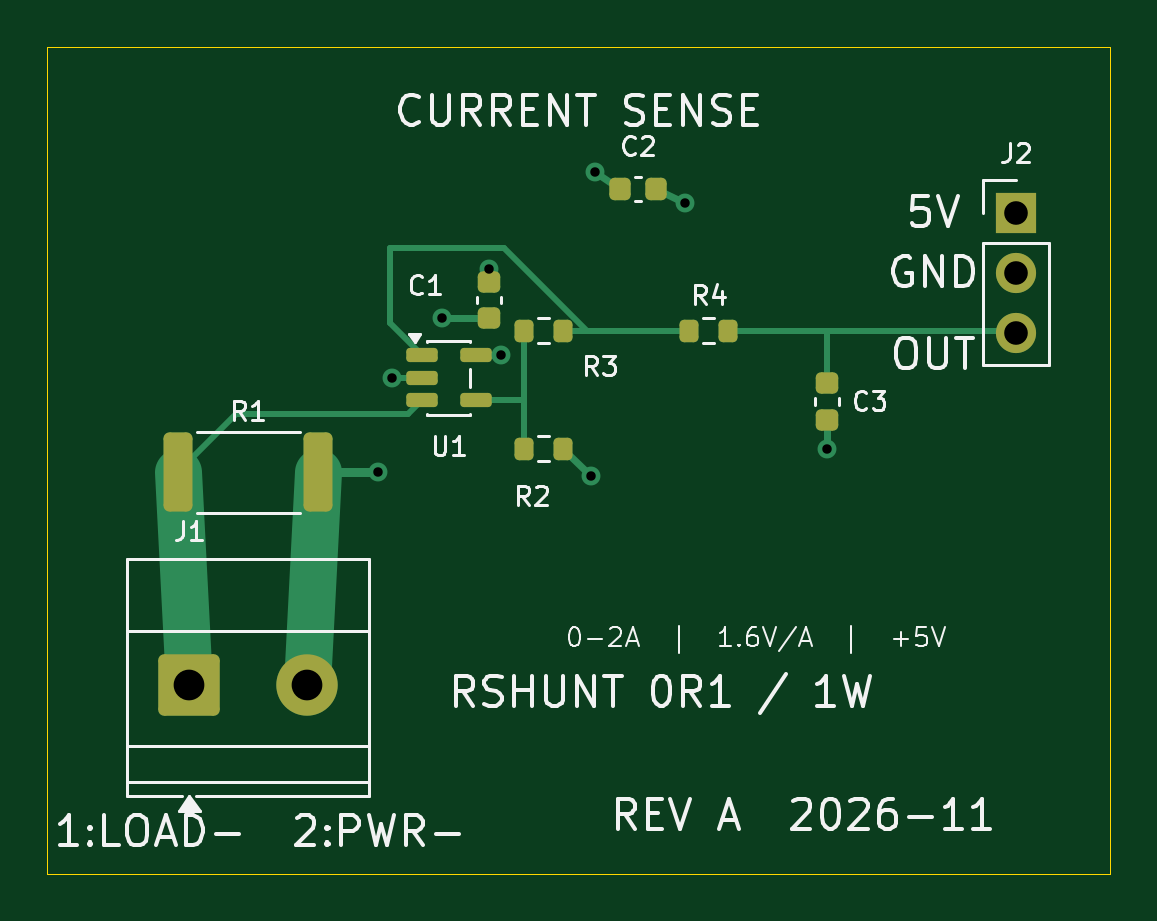
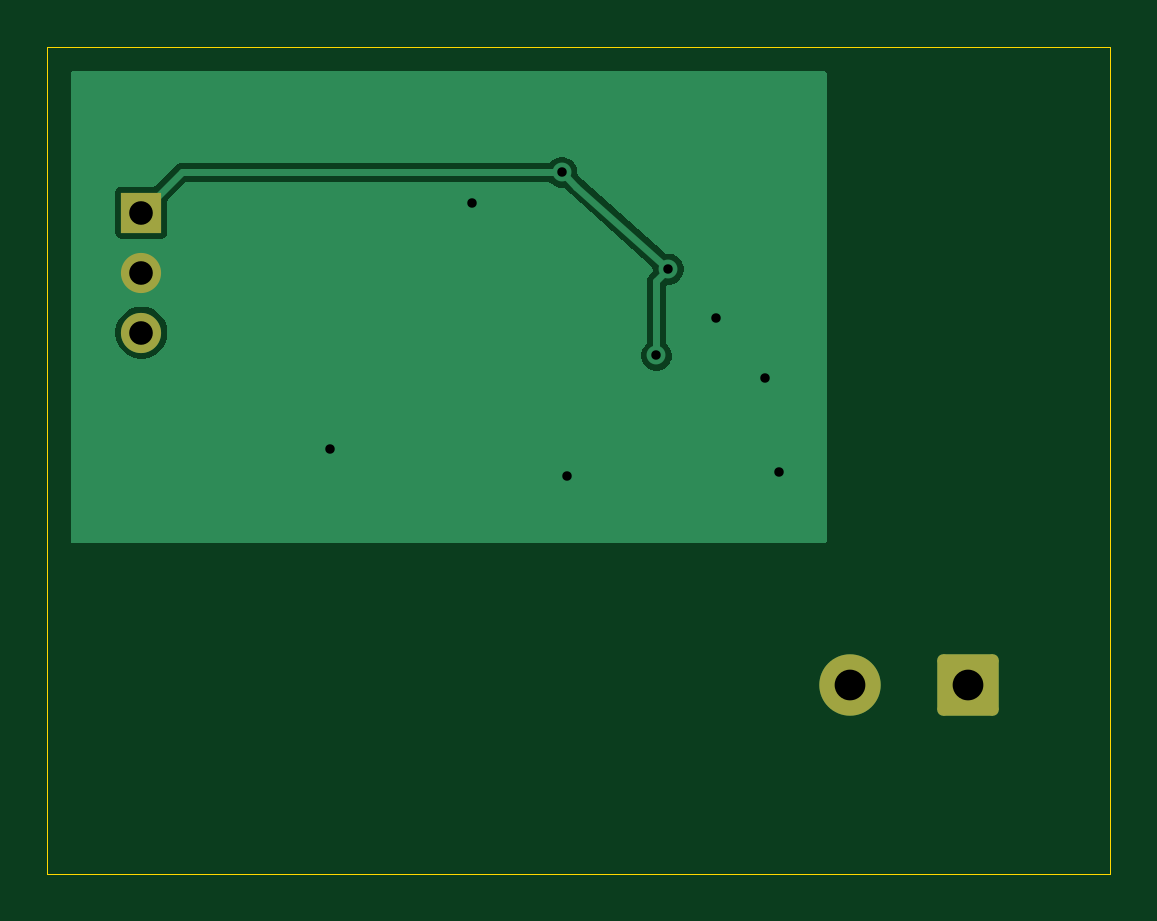
Circuit board: 11 layer files. Board 45.0 x 35.0 mm.
- bottom_copper: Classic_Current_Sense-B_Cu.gbl (9961 bytes)
- bottom_mask: Classic_Current_Sense-B_Mask.gbs (1368 bytes)
- paste: Classic_Current_Sense-B_Paste.gbp (466 bytes)
- bottom_silk: Classic_Current_Sense-B_Silkscreen.gbo (1378 bytes)
- outline: Classic_Current_Sense-Edge_Cuts.gm1 (700 bytes)
- top_copper: Classic_Current_Sense-F_Cu.gtl (5406 bytes)
- top_mask: Classic_Current_Sense-F_Mask.gts (2539 bytes)
- paste: Classic_Current_Sense-F_Paste.gtp (2182 bytes)
- top_silk: Classic_Current_Sense-F_Silkscreen.gto (42605 bytes)
- drill: Classic_Current_Sense-NPTH.drl (264 bytes)
- drill: Classic_Current_Sense-PTH.drl (625 bytes)

=== bottom_copper: Classic_Current_Sense-B_Cu.gbl (9961 bytes, source omitted) ===
=== bottom_mask: Classic_Current_Sense-B_Mask.gbs (1368 bytes, source withheld) ===
=== paste: Classic_Current_Sense-B_Paste.gbp ===
%TF.GenerationSoftware,KiCad,Pcbnew,10.0.8*%
%TF.CreationDate,2026-11-16T20:48:51+08:00*%
%TF.ProjectId,Classic_Current_Sense,436c6173-7369-4635-9f43-757272656e74,rev?*%
%TF.SameCoordinates,Original*%
%TF.FileFunction,Paste,Bot*%
%TF.FilePolarity,Positive*%
%FSLAX46Y46*%
G04 Gerber Fmt 4.6, Leading zero omitted, Abs format (unit mm)*
G04 Created by KiCad (PCBNEW 10.0.8) date 2026-11-16 20:48:51*
%MOMM*%
%LPD*%
G01*
G04 APERTURE LIST*
G04 APERTURE END LIST*
M02*

=== bottom_silk: Classic_Current_Sense-B_Silkscreen.gbo (1378 bytes, source withheld) ===
=== outline: Classic_Current_Sense-Edge_Cuts.gm1 ===
%TF.GenerationSoftware,KiCad,Pcbnew,10.0.8*%
%TF.CreationDate,2026-11-16T20:48:51+08:00*%
%TF.ProjectId,Classic_Current_Sense,436c6173-7369-4635-9f43-757272656e74,rev?*%
%TF.SameCoordinates,Original*%
%TF.FileFunction,Profile,NP*%
%FSLAX46Y46*%
G04 Gerber Fmt 4.6, Leading zero omitted, Abs format (unit mm)*
G04 Created by KiCad (PCBNEW 10.0.8) date 2026-11-16 20:48:51*
%MOMM*%
%LPD*%
G01*
G04 APERTURE LIST*
%TA.AperFunction,Profile*%
%ADD10C,0.050000*%
%TD*%
G04 APERTURE END LIST*
D10*
X100000000Y-80000000D02*
X145000000Y-80000000D01*
X100000000Y-115000000D02*
X100000000Y-80000000D01*
X145000000Y-80000000D02*
X145000000Y-115000000D01*
X145000000Y-115000000D02*
X100000000Y-115000000D01*
M02*

=== top_copper: Classic_Current_Sense-F_Cu.gtl ===
%TF.GenerationSoftware,KiCad,Pcbnew,10.0.8*%
%TF.CreationDate,2026-11-16T20:48:51+08:00*%
%TF.ProjectId,Classic_Current_Sense,436c6173-7369-4635-9f43-757272656e74,rev?*%
%TF.SameCoordinates,Original*%
%TF.FileFunction,Copper,L1,Top*%
%TF.FilePolarity,Positive*%
%FSLAX46Y46*%
G04 Gerber Fmt 4.6, Leading zero omitted, Abs format (unit mm)*
G04 Created by KiCad (PCBNEW 10.0.8) date 2026-11-16 20:48:51*
%MOMM*%
%LPD*%
G01*
G04 APERTURE LIST*
G04 Aperture macros list*
%AMRoundRect*
0 Rectangle with rounded corners*
0 $1 Rounding radius*
0 $2 $3 $4 $5 $6 $7 $8 $9 X,Y pos of 4 corners*
0 Add a 4 corners polygon primitive as box body*
4,1,4,$2,$3,$4,$5,$6,$7,$8,$9,$2,$3,0*
0 Add four circle primitives for the rounded corners*
1,1,$1+$1,$2,$3*
1,1,$1+$1,$4,$5*
1,1,$1+$1,$6,$7*
1,1,$1+$1,$8,$9*
0 Add four rect primitives between the rounded corners*
20,1,$1+$1,$2,$3,$4,$5,0*
20,1,$1+$1,$4,$5,$6,$7,0*
20,1,$1+$1,$6,$7,$8,$9,0*
20,1,$1+$1,$8,$9,$2,$3,0*%
G04 Aperture macros list end*
%TA.AperFunction,ComponentPad*%
%ADD10RoundRect,0.250000X-1.050000X-1.050000X1.050000X-1.050000X1.050000X1.050000X-1.050000X1.050000X0*%
%TD*%
%TA.AperFunction,ComponentPad*%
%ADD11C,2.600000*%
%TD*%
%TA.AperFunction,SMDPad,CuDef*%
%ADD12RoundRect,0.200000X-0.200000X-0.275000X0.200000X-0.275000X0.200000X0.275000X-0.200000X0.275000X0*%
%TD*%
%TA.AperFunction,SMDPad,CuDef*%
%ADD13RoundRect,0.225000X-0.225000X-0.250000X0.225000X-0.250000X0.225000X0.250000X-0.225000X0.250000X0*%
%TD*%
%TA.AperFunction,SMDPad,CuDef*%
%ADD14RoundRect,0.225000X-0.250000X0.225000X-0.250000X-0.225000X0.250000X-0.225000X0.250000X0.225000X0*%
%TD*%
%TA.AperFunction,SMDPad,CuDef*%
%ADD15RoundRect,0.150000X-0.512500X-0.150000X0.512500X-0.150000X0.512500X0.150000X-0.512500X0.150000X0*%
%TD*%
%TA.AperFunction,SMDPad,CuDef*%
%ADD16RoundRect,0.250000X-0.362500X-1.425000X0.362500X-1.425000X0.362500X1.425000X-0.362500X1.425000X0*%
%TD*%
%TA.AperFunction,ComponentPad*%
%ADD17R,1.700000X1.700000*%
%TD*%
%TA.AperFunction,ComponentPad*%
%ADD18C,1.700000*%
%TD*%
%TA.AperFunction,ViaPad*%
%ADD19C,0.800000*%
%TD*%
%TA.AperFunction,Conductor*%
%ADD20C,2.000000*%
%TD*%
%TA.AperFunction,Conductor*%
%ADD21C,0.250000*%
%TD*%
%TA.AperFunction,Conductor*%
%ADD22C,0.400000*%
%TD*%
%TA.AperFunction,Conductor*%
%ADD23C,0.300000*%
%TD*%
G04 APERTURE END LIST*
D10*
%TO.P,J1,1*%
%TO.N,/SENSE*%
X106000000Y-107000000D03*
D11*
%TO.P,J1,2*%
%TO.N,/GND*%
X111000000Y-107000000D03*
%TD*%
D12*
%TO.P,R3,1*%
%TO.N,Net-(U1--)*%
X120175000Y-92000000D03*
%TO.P,R3,2*%
%TO.N,/AMP_OUT*%
X121825000Y-92000000D03*
%TD*%
D13*
%TO.P,C2,1*%
%TO.N,/+5V*%
X124225000Y-86000000D03*
%TO.P,C2,2*%
%TO.N,/GND*%
X125775000Y-86000000D03*
%TD*%
D14*
%TO.P,C1,1*%
%TO.N,/+5V*%
X118700000Y-89925000D03*
%TO.P,C1,2*%
%TO.N,/GND*%
X118700000Y-91475000D03*
%TD*%
D15*
%TO.P,U1,1*%
%TO.N,/AMP_OUT*%
X115862500Y-93050000D03*
%TO.P,U1,2*%
%TO.N,/GND*%
X115862500Y-94000000D03*
%TO.P,U1,3*%
%TO.N,/SENSE*%
X115862500Y-94950000D03*
%TO.P,U1,4*%
%TO.N,Net-(U1--)*%
X118137500Y-94950000D03*
%TO.P,U1,5*%
%TO.N,/+5V*%
X118137500Y-93050000D03*
%TD*%
D12*
%TO.P,R4,1*%
%TO.N,/AMP_OUT*%
X127175000Y-92000000D03*
%TO.P,R4,2*%
%TO.N,/VOUT*%
X128825000Y-92000000D03*
%TD*%
%TO.P,R2,1*%
%TO.N,Net-(U1--)*%
X120175000Y-97000000D03*
%TO.P,R2,2*%
%TO.N,/GND*%
X121825000Y-97000000D03*
%TD*%
D14*
%TO.P,C3,1*%
%TO.N,/VOUT*%
X133000000Y-94225000D03*
%TO.P,C3,2*%
%TO.N,/GND*%
X133000000Y-95775000D03*
%TD*%
D16*
%TO.P,R1,1*%
%TO.N,/SENSE*%
X105537500Y-98000000D03*
%TO.P,R1,2*%
%TO.N,/GND*%
X111462500Y-98000000D03*
%TD*%
D17*
%TO.P,J2,1*%
%TO.N,/+5V*%
X141000000Y-87000000D03*
D18*
%TO.P,J2,2*%
%TO.N,/GND*%
X141000000Y-89540000D03*
%TO.P,J2,3*%
%TO.N,/VOUT*%
X141000000Y-92080000D03*
%TD*%
D19*
%TO.N,/GND*%
X133000000Y-97000000D03*
X114000000Y-98000000D03*
X114600000Y-94000000D03*
X123000000Y-98175000D03*
X127000000Y-86600000D03*
X116700000Y-91475000D03*
%TO.N,/+5V*%
X123200000Y-85300000D03*
X119200000Y-93050000D03*
X118700000Y-89400000D03*
%TD*%
%TO.N,/SENSE*%
D20*
X106000000Y-107000000D02*
X105537500Y-98000000D01*
D21*
X115275000Y-95537500D02*
X115862500Y-94950000D01*
X105537500Y-98000000D02*
X108000000Y-95537500D01*
X108000000Y-95537500D02*
X115275000Y-95537500D01*
%TO.N,/GND*%
D22*
X111462500Y-98000000D02*
X114000000Y-98000000D01*
D20*
X111000000Y-107000000D02*
X111462500Y-98000000D01*
D21*
X115862500Y-94000000D02*
X114600000Y-94000000D01*
D23*
X125775000Y-86000000D02*
X127000000Y-86600000D01*
X118700000Y-91475000D02*
X116700000Y-91475000D01*
X121825000Y-97000000D02*
X123000000Y-98175000D01*
X133000000Y-95775000D02*
X133000000Y-97000000D01*
%TO.N,Net-(U1--)*%
D21*
X120175000Y-94950000D02*
X120175000Y-97000000D01*
X118137500Y-94950000D02*
X120175000Y-94950000D01*
X120175000Y-94950000D02*
X120175000Y-92000000D01*
%TO.N,/AMP_OUT*%
X115862500Y-93050000D02*
X114500000Y-91687500D01*
X119325000Y-88500000D02*
X122825000Y-92000000D01*
X122825000Y-92000000D02*
X121825000Y-92000000D01*
X114500000Y-88500000D02*
X119325000Y-88500000D01*
X114500000Y-91687500D02*
X114500000Y-88500000D01*
X122825000Y-92000000D02*
X127175000Y-92000000D01*
%TO.N,/+5V*%
D23*
X124225000Y-86000000D02*
X123200000Y-85300000D01*
X118137500Y-93050000D02*
X119200000Y-93050000D01*
X118700000Y-89925000D02*
X118700000Y-89400000D01*
%TO.N,/VOUT*%
D21*
X133000000Y-94225000D02*
X133000000Y-92000000D01*
X128824999Y-92000000D02*
X140920000Y-92000000D01*
X140920000Y-92000000D02*
X141000000Y-92080000D01*
%TD*%
M02*

=== top_mask: Classic_Current_Sense-F_Mask.gts (2539 bytes, source withheld) ===
=== paste: Classic_Current_Sense-F_Paste.gtp (2182 bytes, source withheld) ===
=== top_silk: Classic_Current_Sense-F_Silkscreen.gto (42605 bytes, source omitted) ===
=== drill: Classic_Current_Sense-NPTH.drl ===
M48
; DRILL file KiCad 10.0.8 date 2026-11-16T20:45:07
; FORMAT={-:-/ absolute / metric / decimal}
; #@! TF.CreationDate,2026-11-16T20:45:07+08:00
; #@! TF.GenerationSoftware,Kicad,Pcbnew,10.0.8
; #@! TF.FileFunction,NonPlated,1,2,NPTH
FMAT,2
METRIC
%
G90
G05
M30

=== drill: Classic_Current_Sense-PTH.drl ===
M48
; DRILL file KiCad 10.0.8 date 2026-11-16T20:45:07
; FORMAT={-:-/ absolute / metric / decimal}
; #@! TF.CreationDate,2026-11-16T20:45:07+08:00
; #@! TF.GenerationSoftware,Kicad,Pcbnew,10.0.8
; #@! TF.FileFunction,Plated,1,2,PTH
FMAT,2
METRIC
; #@! TA.AperFunction,Plated,PTH,ViaDrill
T1C0.400
; #@! TA.AperFunction,Plated,PTH,ComponentDrill
T2C1.000
; #@! TA.AperFunction,Plated,PTH,ComponentDrill
T3C1.300
%
G90
G05
T1
X114.0Y-98.0
X114.6Y-94.0
X116.7Y-91.475
X118.7Y-89.4
X119.2Y-93.05
X123.0Y-98.175
X123.2Y-85.3
X127.0Y-86.6
X133.0Y-97.0
T2
X141.0Y-87.0
X141.0Y-89.54
X141.0Y-92.08
T3
X106.0Y-107.0
X111.0Y-107.0
M30
